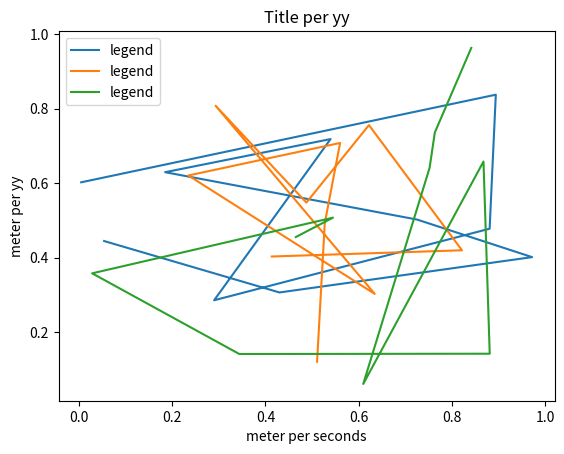

Source code (Python):
#!/usr/bin/env python3

import matplotlib.pyplot as plt
import numpy as np
import matplotlib
# plt.style.use('seaborn')
print(matplotlib.matplotlib_fname())
print(plt.style.available)
plt.plot(np.random.rand(10), np.random.rand(10), label="legend")
plt.plot(np.random.rand(10), np.random.rand(10), label="legend")
plt.plot(np.random.rand(10), np.random.rand(10), label="legend")
plt.xlabel("meter per seconds")
plt.ylabel("meter per yy")
plt.title("Title per yy")
plt.legend()
plt.show()
